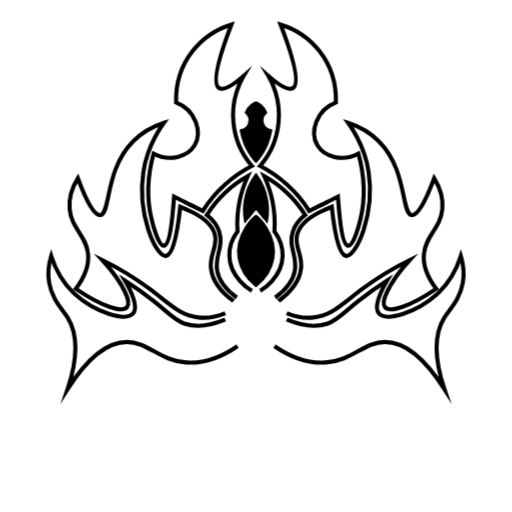
t = 0.00 s
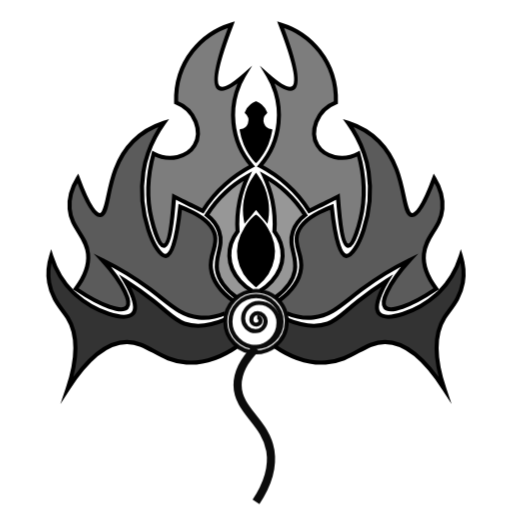
t = 1.50 s
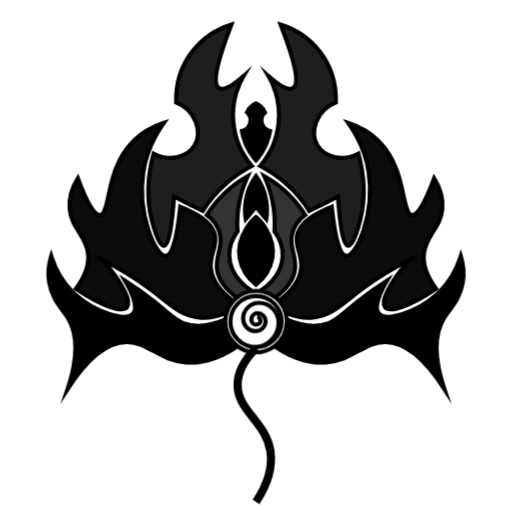
t = 3.00 s
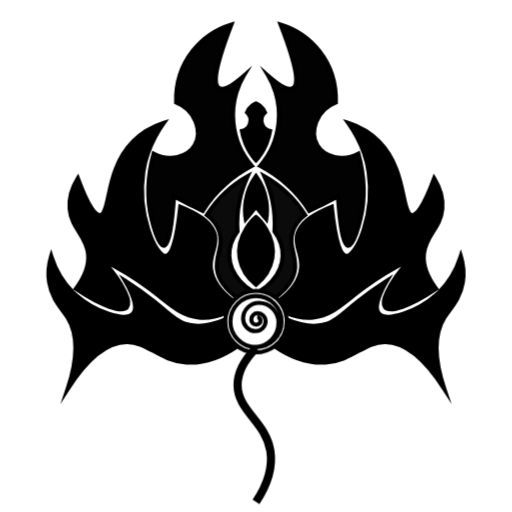
t = 4.50 s
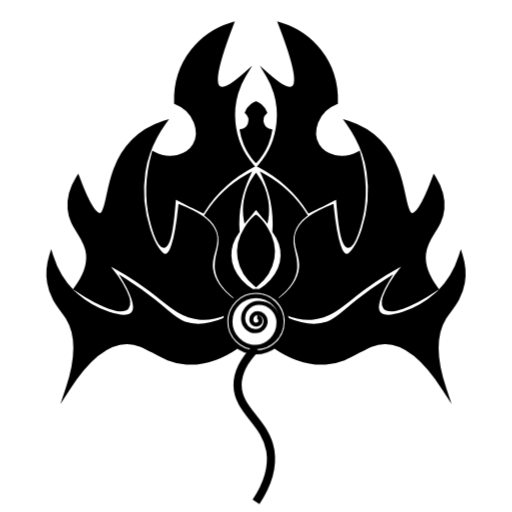
t = 6.00 s

The animated SVG that drew these frames (rendered in a browser with its animation timeline set to each time). Animation: 1 CSS @keyframes rule; one cycle of 6.00 s.

<?xml version="1.0" encoding="utf-8"?>
<!-- Generator: Adobe Illustrator 22.1.0, SVG Export Plug-In . SVG Version: 6.00 Build 0)  -->
<svg version="1.1" id="Layer_1" xmlns="http://www.w3.org/2000/svg" xmlns:xlink="http://www.w3.org/1999/xlink" x="0px" y="0px"
	viewBox="0 0 250 250" style="enable-background:new 0 0 250 250;" xml:space="preserve">
	<style type="text/css">
		.st0{fill:none;stroke:#000000;stroke-width:4;stroke-miterlimit:10;}
		.st1{fill:#FFFFFF;stroke:#000000;stroke-width:2;stroke-miterlimit:10;}
		.st2{fill:none;stroke:#000000;stroke-width:2;stroke-miterlimit:10;}
		.st3{fill:none;stroke:#000000;stroke-linecap:round;stroke-linejoin:round;}

		@keyframes fadeIn {
		0% {opacity: 0;}
		100% {opacity: 1;}
		}

		.stem {
		animation: fadeIn 2s forwards;
		}
		.leaves1 {animation: fadeIn 3s forwards;}
		.leaves2 {animation: fadeIn 4s forwards;}
		.leaves3 {animation: fadeIn 5s forwards;}
		.leaves4 {animation: fadeIn 6s forwards;}
	</style>
	<g id="Stem" class="stem">
		<path class="st0" d="M125,170c-4.1,4.1-9,10.4-9,18c0.1,12.7,13.6,17.8,16,32c0.9,5.6,0.4,13.9-7,25"/>
		<circle class="st1" cx="125" cy="157" r="12.5"/>
		<path class="st2" d="M140,156c0,0.3,0,0.7,0,1c0,4.9-2.4,9.3-6,12c-2.5,1.9-5.6,3-9,3c-8.3,0-15-6.7-15-15s6.7-15,15-15
			c0.7,0,1.3,0,2,0.1c2.8,0.4,5.3,1.5,7.4,3.1c0.6,0.5,1.2,1.1,1.7,1.6c1.6,1.7,2.8,3.8,3.4,6.2C139.7,154,139.9,155,140,156z"/>
			<path class="st2" d="M124,169.5c6.6,0,12-5.4,12-12c0-5.3-4.3-9.6-9.6-9.6c-4.2,0-7.7,3.4-7.7,7.7c0,3.4,2.8,6.1,6.1,6.1
				c2.7,0,4.9-2.2,4.9-4.9c0-2.2-1.8-3.9-3.9-3.9c-1.7,0-3.1,1.4-3.1,3.1c0,1.4,1.1,2.5,2.5,2.5c1.1,0,2-0.9,2-2
				c0-0.9-0.7-1.6-1.6-1.6"/>
			</g>
			<g id="_x31_Leaves" class="leaves1">
				<path d="M25,125c-1,3.2-1.9,7.8-1,13c1.4,8.2,6.2,12.6,9,17c3.8,6.1,6.2,16.5,0,35c12.3-19.2,22.2-23,29-23c10.5,0,15.7,9.1,29,10
					c10.6,0.7,19.4-4.1,25-8c-3.6-2.7-6-7.1-6-12c0-0.3,0-0.7,0-1h0c-9.6,4.1-15.9,3.4-20,2c-4.8-1.7-6.9-4.6-15-11
					c-5.7-4.6-10.7-7.9-14-10c1,1.7,1.7,3.1,2.4,4.5c3.5,7.4,2.7,10.2,1.6,11.5c-3.7,4.3-18.6-0.6-28-9c-0.5-0.4-0.9-0.8-1.3-1.2
					C29.3,136.6,26.4,129.4,25,125z"/>
					<path d="M225,125c1,3.2,1.9,7.8,1,13c-1.4,8.2-6.2,12.6-9,17c-3.8,6.1-6.2,16.5,0,35c-12.3-19.2-22.2-23-29-23
						c-10.5,0-15.7,9.1-29,10c-10.6,0.7-19.4-4.1-25-8c3.6-2.7,6-7.1,6-12c0-0.3,0-0.7,0-1h0c9.6,4.1,15.9,3.4,20,2
						c4.8-1.7,6.9-4.6,15-11c5.7-4.6,10.7-7.9,14-10c-0.9,1.7-1.7,3.1-2.4,4.5c-3.5,7.4-2.7,10.2-1.6,11.5c3.7,4.3,18.6-0.6,28-9
						c0.5-0.4,0.9-0.8,1.3-1.2C220.7,136.6,223.6,129.4,225,125z"/>
					</g>
					<g id="_x32_Leaves" class="leaves2">
						<path d="M38,87c-2.1,3.4-4.6,8.8-4,15c0.8,9.5,8.2,13,9,22c0.4,3.9-0.4,9.6-6,17c0.3,0.2,0.6,0.4,0.9,0.6
							c11.7,7.9,21.8,11.2,24.1,8.4c1.1-1.3,0.7-4-1-7.5c-2-4.3-5.8-9.8-11-15.5c10.4,5.1,18,10.3,23,14c9.8,7.3,14.9,13.1,24,14
							c5.5,0.6,10.1-0.9,13-2.1l0.5,0.2c0.6-2.3,1.8-4.4,3.4-6.2c-4.7-3.4-10.1-8.8-10.9-15.9c-0.8-6.8,3.2-10.3,2-16
							c-0.7-3.3-3.2-7.4-10.9-11.3c-1.8-0.9-3.8-1.8-6.1-2.7c-2,19-4.7,23.8-7,24c-5,0.4-14.1-20.7-11-41c0.5-3.4,1.3-6.5,2.3-9.3
							c2.2-6.3,5.2-11.2,7.7-14.7c-4.3,1.4-10,4-15,9c-13.9,13.9-10.9,35.3-16,36C46.9,105.3,43.5,102,38,87z"/>
							<path d="M212,87c2.1,3.4,4.6,8.8,4,15c-0.9,9.5-8.2,13-9,22c-0.4,3.9,0.4,9.6,6,17c-0.3,0.2-0.6,0.4-0.9,0.6
								c-11.7,7.9-21.8,11.2-24.1,8.4c-1.1-1.3-0.7-4,1-7.5c2-4.3,5.8-9.8,11-15.5c-10.4,5.1-18,10.3-23,14c-9.8,7.3-14.9,13.1-24,14
								c-5.5,0.6-10.1-0.9-13-2.1l-0.5,0.2c-0.6-2.3-1.8-4.4-3.4-6.2c4.6-3.4,10.1-8.8,10.9-15.9c0.8-6.8-3.2-10.3-2-16
								c0.7-3.3,3.2-7.4,10.9-11.3c1.8-0.9,3.8-1.8,6.1-2.7c2,19,4.7,23.8,7,24c5,0.4,14.1-20.7,11-41c-0.5-3.4-1.3-6.5-2.3-9.3
								c-2.2-6.3-5.2-11.2-7.7-14.7c4.3,1.4,10,4,15,9c13.9,13.9,10.9,35.3,16,36C203.1,105.3,206.5,102,212,87z"/>
							</g>
							<g id="_x33_Leaves" class="leaves3">
								<path d="M75,75c-3.9,14.1-2.7,25-1,32c0.3,1.3,3.2,13.2,6,13c2.7-0.2,4.1-11.4,5-24c3.5,1.7,6.9,3.5,10.4,5.2
									c1.2,0.6,2.4,1.2,3.6,1.8c2.3-3.7,5.8-8.4,11-13c4.7-4.3,9.4-7.1,13-9c-2.2-2.5-7.9-9.9-9-21c-1.2-11.6,3.3-20.2,5-23
									c-6,5.2-10,7.2-12,6c-3.2-2-1.2-12.3,6-31c-3.3,1-12.1,4.2-19,13c-8.2,10.5-8.1,21.8-8,25c9.6,3.7,12.9,14.6,9,21
									C91.6,76.6,82.7,79.2,75,75z"/>
									<path d="M175,75c3.9,14.1,2.7,25,1,32c-0.3,1.3-3.2,13.2-6,13c-2.7-0.2-4.1-11.4-5-24c-3.5,1.7-6.9,3.5-10.4,5.2
										c-1.2,0.6-2.4,1.2-3.6,1.8c-2.3-3.7-5.8-8.4-11-13c-4.7-4.3-9.4-7.1-13-9c2.2-2.5,7.9-9.9,9-21c1.2-11.6-3.3-20.2-5-23
										c6,5.2,10,7.2,12,6c3.2-2,1.2-12.3-6-31c3.3,1,12.1,4.2,19,13c8.2,10.5,8.1,21.8,8,25c-9.6,3.7-12.9,14.6-9,21
										C158.4,76.6,167.3,79.2,175,75z"/>
									</g>
									<g id="_x34_Leaves" class="leaves4">
										<path d="M101,105c2.1,1.6,4.7,4.2,6,8c2.4,7.1-2.2,11.9-1,19c0.6,3.6,2.8,8.3,9.6,13.3c2.1-1.7,4.6-2.8,7.4-3.1l0-0.1
											c-0.5-0.3-10.7-6.1-11-17c-0.2-6,2.8-10.4,4-12c-0.3-3.8-0.2-9,1-15c1-4.9,2.6-8.9,4-12c-3.1,1.7-7,4.3-11,8
											C105.8,97.9,102.9,101.9,101,105z"/>
											<path d="M149,105c-2.1,1.6-4.7,4.2-6,8c-2.4,7.1,2.2,11.9,1,19c-0.6,3.6-2.8,8.3-9.6,13.3c-2.1-1.7-4.6-2.8-7.4-3.1l0-0.1
												c0.5-0.3,10.7-6.1,11-17c0.1-6-2.8-10.4-4-12c0.3-3.8,0.2-9-1-15c-1-4.9-2.6-8.9-4-12c3.1,1.7,7,4.3,11,8
												C144.2,97.9,147.1,101.9,149,105z"/>
											</g>
											<g id="_x31_Stroke">
												<path class="st2" d="M116,169c-5.6,3.9-14.4,8.7-25,8c-13.3-0.9-18.5-10-29-10c-6.8,0-16.7,3.8-29,23c6.2-18.5,3.8-28.9,0-35
													c-2.8-4.4-7.6-8.8-9-17c-0.9-5.2,0-9.8,1-13c1.4,4.4,4.3,11.6,10.7,17.8c0.4,0.4,0.9,0.8,1.3,1.2c9.4,8.4,24.3,13.3,28,9
													c1.1-1.3,1.9-4.1-1.6-11.5c-0.6-1.4-1.4-2.8-2.4-4.5c3.3,2.1,8.3,5.4,14,10c8.1,6.4,10.2,9.3,15,11c4.1,1.4,10.4,2.1,20-2"/>
													<path class="st2" d="M134,169c5.6,3.9,14.4,8.7,25,8c13.3-0.9,18.5-10,29-10c6.8,0,16.7,3.8,29,23c-6.2-18.5-3.8-28.9,0-35
														c2.8-4.4,7.6-8.8,9-17c0.9-5.2,0-9.8-1-13c-1.4,4.4-4.3,11.6-10.7,17.8c-0.4,0.4-0.9,0.8-1.3,1.2c-9.4,8.4-24.3,13.3-28,9
														c-1.1-1.3-1.9-4.1,1.6-11.5c0.6-1.4,1.4-2.8,2.4-4.5c-3.3,2.1-8.3,5.4-14,10c-8.1,6.4-10.2,9.3-15,11c-4.1,1.4-10.4,2.1-20-2"/>
													</g>
													<g id="_x32_Stroke">
														<path class="st2" d="M114,147C114,147,113.9,146.9,114,147c-4.8-3.5-10.2-8.8-11-16c-0.8-6.8,3.2-10.3,2-16
															c-0.7-3.3-3.2-7.4-10.9-11.3c-1.8-0.9-3.8-1.8-6.1-2.7c-2,19-4.7,23.8-7,24c-5,0.4-14.1-20.7-11-41c0.5-3.4,1.3-6.5,2.3-9.3
															c2.2-6.3,5.2-11.2,7.7-14.7c-4.3,1.4-10,4-15,9c-13.9,13.9-10.9,35.3-16,36c-2.1,0.3-5.5-3-11-18c-2.1,3.4-4.6,8.8-4,15
															c0.8,9.5,8.2,13,9,22c0.4,3.9-0.4,9.6-6,17c0.3,0.2,0.6,0.4,0.9,0.6c11.7,7.9,21.8,11.2,24.1,8.4c1.1-1.3,0.7-4-1-7.5
															c-2-4.3-5.8-9.8-11-15.5c10.4,5.1,18,10.3,23,14c9.8,7.3,14.9,13.1,24,14c5.5,0.6,10.1-0.9,13-2.1"/>
															<path class="st2" d="M136,147c0,0,0.1-0.1,0.1-0.1c4.6-3.4,10.1-8.8,10.9-15.9c0.8-6.8-3.2-10.3-2-16c0.7-3.3,3.2-7.4,10.9-11.3
																c1.8-0.9,3.8-1.8,6.1-2.7c2,19,4.7,23.8,7,24c5,0.4,14.1-20.7,11-41c-0.5-3.4-1.3-6.5-2.3-9.3c-2.2-6.3-5.2-11.2-7.7-14.7
																c4.3,1.4,10,4,15,9c13.9,13.9,10.9,35.3,16,36c2.1,0.3,5.5-3,11-18c2.1,3.4,4.6,8.8,4,15c-0.9,9.5-8.2,13-9,22
																c-0.4,3.9,0.4,9.6,6,17c-0.3,0.2-0.6,0.4-0.9,0.6c-11.7,7.9-21.8,11.2-24.1,8.4c-1.1-1.3-0.7-4,1-7.5c2-4.3,5.8-9.8,11-15.5
																c-10.4,5.1-18,10.3-23,14c-9.8,7.3-14.9,13.1-24,14c-5.5,0.6-10.1-0.9-13-2.1"/>
															</g>
															<g id="_x33_Stroke">
																<path class="st2" d="M75,75c7.7,4.2,16.6,1.6,20-4c3.9-6.4,0.6-17.3-9-21c-0.1-3.2-0.2-14.5,8-25c6.9-8.8,15.7-12,19-13
																	c-7.2,18.7-9.2,29-6,31c2,1.2,6-0.8,12-6c-1.7,2.8-6.2,11.4-5,23c1.1,11.1,6.8,18.5,9,21c-3.6,1.9-8.3,4.8-13,9
																	c-5.2,4.6-8.7,9.3-11,13c-1.2-0.6-2.4-1.2-3.6-1.8c-3.5-1.7-6.9-3.5-10.4-5.2c-0.9,12.6-2.3,23.8-5,24c-2.8,0.2-5.7-11.7-6-13
																	C72.3,100,71.1,89.1,75,75z"/>
																	<path class="st2" d="M175,75c-7.7,4.2-16.6,1.6-20-4c-3.9-6.4-0.6-17.3,9-21c0.1-3.2,0.2-14.5-8-25c-6.9-8.8-15.7-12-19-13
																		c7.2,18.7,9.2,29,6,31c-2,1.2-6-0.8-12-6c1.7,2.8,6.2,11.4,5,23c-1.1,11.1-6.8,18.5-9,21c3.6,1.9,8.3,4.8,13,9
																		c5.2,4.6,8.7,9.3,11,13c1.2-0.6,2.4-1.2,3.6-1.8c3.5-1.7,6.9-3.5,10.4-5.2c0.9,12.6,2.3,23.8,5,24c2.8,0.2,5.7-11.7,6-13
																		C177.7,100,178.9,89.1,175,75z"/>
																	</g>
																	<g id="_x34_LStroke">
																		<path class="st2" d="M123,142c-0.5-0.3-10.7-6.1-11-17c-0.2-6,2.8-10.4,4-12c-0.3-3.8-0.2-9,1-15c1-4.9,2.6-8.9,4-12
																			c-3.1,1.7-7,4.3-11,8c-4.2,3.9-7.1,7.9-9,11c2.1,1.6,4.7,4.2,6,8c2.4,7.1-2.2,11.9-1,19c0.6,3.6,2.8,8.3,9.6,13.3"/>
																			<path class="st2" d="M127,142c0.5-0.3,10.7-6.1,11-17c0.1-6-2.8-10.4-4-12c0.3-3.8,0.2-9-1-15c-1-4.9-2.6-8.9-4-12
																				c3.1,1.7,7,4.3,11,8c4.2,3.9,7.1,7.9,9,11c-2.1,1.6-4.7,4.2-6,8c-2.4,7.1,2.2,11.9,1,19c-0.6,3.6-2.8,8.3-9.6,13.3"/>
																			</g>
																			<path id="CLeaf" d="M125,106c0.4,0.3,9.9,8.4,8,20c-1.3,7.6-6.6,11.9-8,13c-1.4-1.1-6.7-5.4-8-13C115.1,114.4,124.6,106.3,125,106z"
																				/>
																				<path id="CStroke" class="st2" d="M125,139c-1.4-1.1-6.7-5.4-8-13c-1.9-11.6,7.6-19.7,8-20c0.4,0.3,9.9,8.4,8,20
																					C131.7,133.6,126.4,137.9,125,139z"/>
																					<path id="ULeaf" d="M130,98c0.6,3.7,0.4,6.8,0,9c-1.7-2-3.3-4-5-6c-1.7,2-3.3,4-5,6c-0.4-2.2-0.6-5.3,0-9c0.9-5.7,3.4-9.8,5-12
																						C126.6,88.2,129.1,92.3,130,98z"/>
																						<path id="UStroke" class="st2" d="M125,86c-1.6,2.2-4.1,6.3-5,12c-0.6,3.7-0.4,6.8,0,9c1.7-2,3.3-4,5-6c1.7,2,3.3,4,5,6
																							c0.4-2.2,0.6-5.3,0-9C129.1,92.3,126.6,88.2,125,86z"/>
																							<path id="TLeaf" d="M132.5,63.5c-0.3,1.9-0.9,4.3-2,7c-1.7,3.9-3.8,6.7-5.5,8.5c-1.7-1.8-3.8-4.6-5.5-8.5c-1.1-2.7-1.7-5.1-2-7
																								c1.8-0.2,3.4-1.4,4-3c0.7-1.9,0.2-4.1-1.5-5.5c0.3-0.8,1-2.3,2.5-3.5c0.9-0.8,1.8-1.2,2.5-1.5c0.7,0.3,1.6,0.7,2.5,1.5
																								c1.5,1.3,2.2,2.7,2.5,3.5c-1.6,1.4-2.2,3.6-1.5,5.5C129.1,62.1,130.7,63.3,132.5,63.5z"/>
																								<path id="TStroke" class="st3" d="M125,79c-1.7-1.8-3.8-4.6-5.5-8.5c-1.1-2.7-1.7-5.1-2-7c1.8-0.2,3.4-1.4,4-3
																									c0.7-1.9,0.2-4.1-1.5-5.5c0.3-0.8,1-2.3,2.5-3.5c0.9-0.8,1.8-1.2,2.5-1.5c0.7,0.3,1.6,0.7,2.5,1.5c1.5,1.3,2.2,2.7,2.5,3.5
																									c-1.6,1.4-2.2,3.6-1.5,5.5c0.6,1.6,2.2,2.8,4,3c-0.3,1.9-0.9,4.3-2,7C128.8,74.4,126.7,77.2,125,79z"/>
																								</svg>
